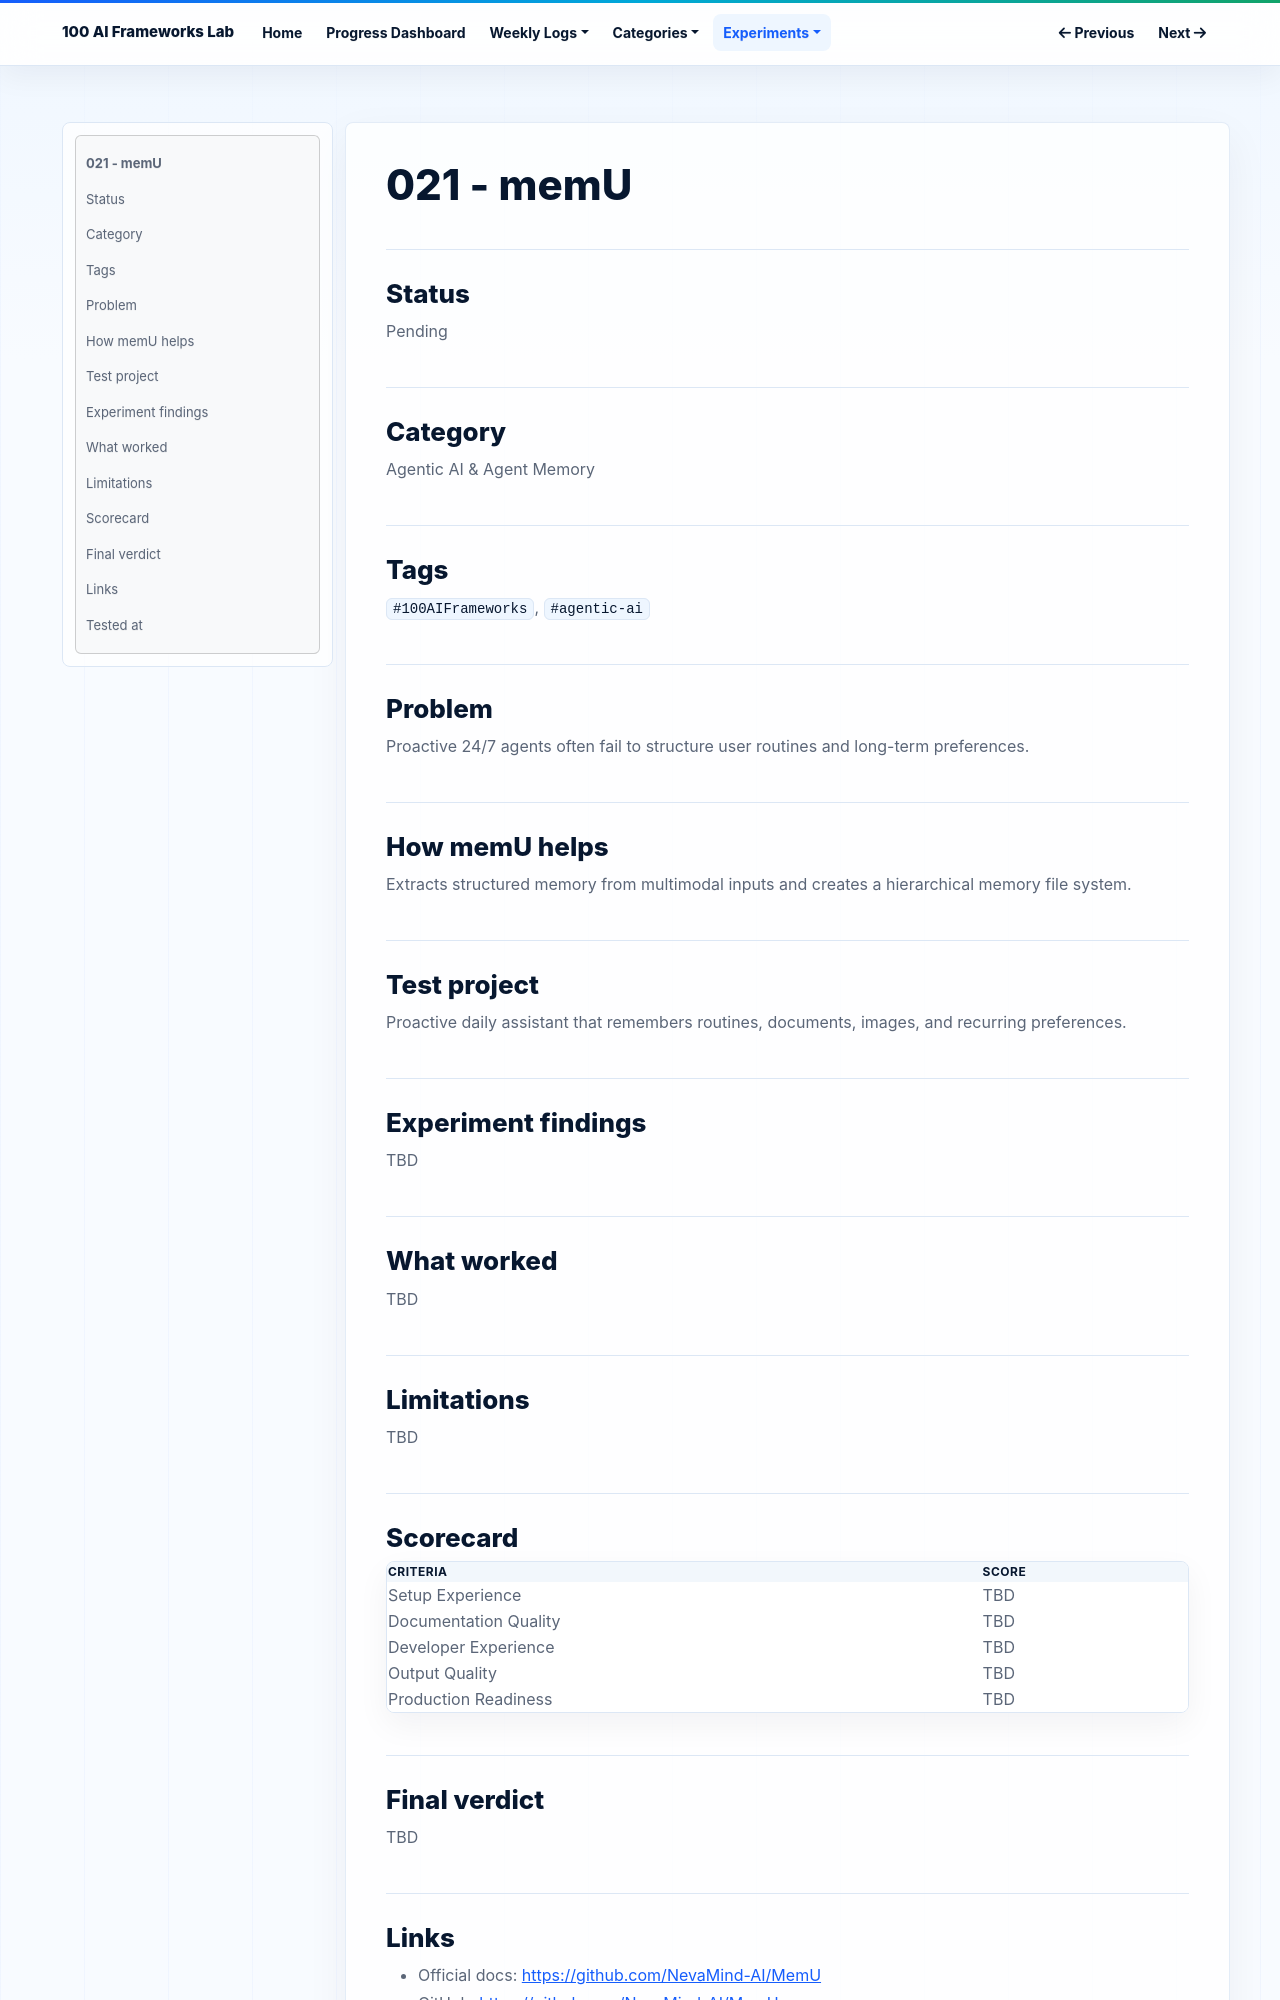

repository: NijatZeynalov/100-AI-frameworks · page: experiments/021-memu/index.html · generator: mkdocs

# 021 - memU

## Status

Pending

## Category

Agentic AI & Agent Memory

## Tags

`#100AIFrameworks`, `#agentic-ai`

## Problem

Proactive 24/7 agents often fail to structure user routines and long-term preferences.

## How memU helps

Extracts structured memory from multimodal inputs and creates a hierarchical memory file system.

## Test project

Proactive daily assistant that remembers routines, documents, images, and recurring preferences.

## Experiment findings

TBD

## What worked

TBD

## Limitations

TBD

## Scorecard

| Criteria | Score |
|---|---|
| Setup Experience | TBD |
| Documentation Quality | TBD |
| Developer Experience | TBD |
| Output Quality | TBD |
| Production Readiness | TBD |

## Final verdict

TBD
